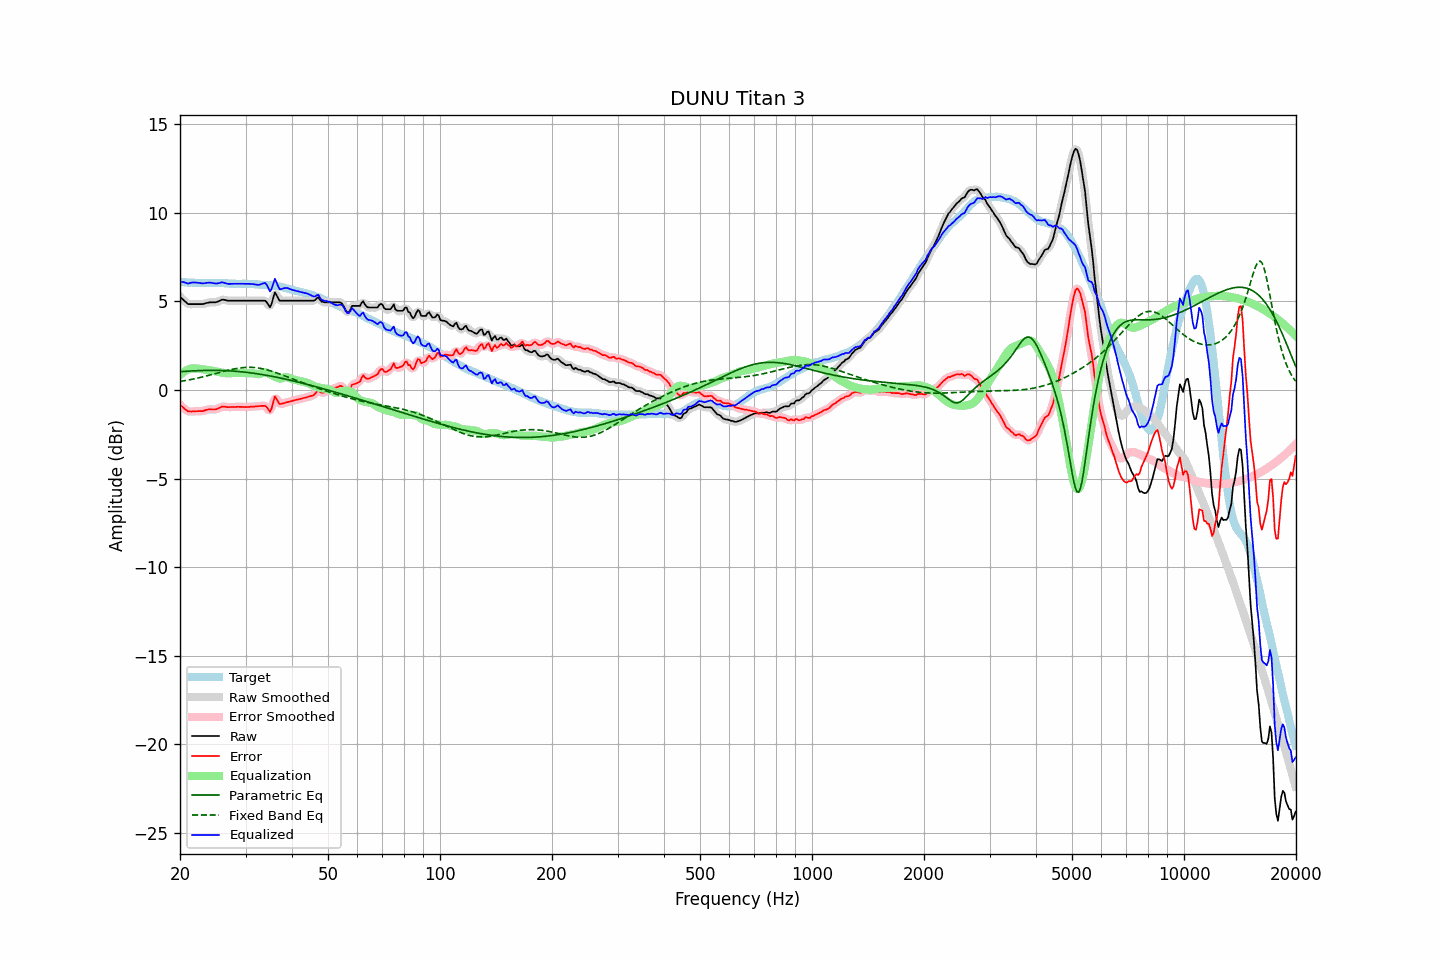

Data behind this chart, as committed beside it:
frequency, raw, error, smoothed, error_smoothed, equalization, parametric_eq, fixed_band_eq, equalized_raw, equalized_smoothed, target
20.00, 5.27, -0.83, 5.28, -0.82, 0.85, 1.03, 0.48, 6.12, 6.13, 6.10
20.20, 5.18, -0.91, 5.18, -0.92, 0.93, 1.04, 0.50, 6.11, 6.11, 6.09
20.40, 5.10, -0.99, 5.09, -1.00, 1.00, 1.05, 0.51, 6.10, 6.09, 6.09
20.61, 5.01, -1.07, 5.01, -1.07, 1.06, 1.05, 0.53, 6.07, 6.07, 6.08
20.81, 4.93, -1.14, 4.93, -1.14, 1.11, 1.06, 0.54, 6.04, 6.04, 6.07
21.02, 4.85, -1.21, 4.87, -1.19, 1.15, 1.07, 0.56, 6.00, 6.03, 6.06
21.23, 4.85, -1.21, 4.85, -1.21, 1.19, 1.07, 0.58, 6.04, 6.03, 6.06
21.44, 4.85, -1.22, 4.84, -1.22, 1.21, 1.08, 0.60, 6.06, 6.06, 6.07
21.66, 4.85, -1.21, 4.85, -1.21, 1.22, 1.08, 0.62, 6.07, 6.07, 6.06
21.87, 4.85, -1.21, 4.85, -1.21, 1.22, 1.09, 0.63, 6.07, 6.07, 6.06
22.09, 4.85, -1.20, 4.85, -1.20, 1.22, 1.09, 0.65, 6.07, 6.07, 6.05
22.31, 4.85, -1.20, 4.85, -1.19, 1.21, 1.09, 0.67, 6.06, 6.06, 6.05
22.54, 4.85, -1.19, 4.85, -1.19, 1.19, 1.10, 0.70, 6.05, 6.04, 6.04
22.76, 4.85, -1.19, 4.85, -1.19, 1.18, 1.10, 0.72, 6.03, 6.03, 6.05
22.99, 4.85, -1.19, 4.86, -1.18, 1.17, 1.10, 0.74, 6.02, 6.02, 6.05
23.22, 4.87, -1.16, 4.87, -1.17, 1.15, 1.11, 0.76, 6.03, 6.03, 6.04
23.45, 4.90, -1.13, 4.90, -1.14, 1.14, 1.11, 0.78, 6.04, 6.04, 6.04
23.69, 4.92, -1.11, 4.92, -1.11, 1.13, 1.11, 0.81, 6.05, 6.05, 6.03
23.92, 4.94, -1.09, 4.94, -1.10, 1.12, 1.11, 0.83, 6.06, 6.06, 6.03
24.16, 4.95, -1.09, 4.95, -1.09, 1.11, 1.11, 0.85, 6.06, 6.06, 6.04
24.40, 4.95, -1.10, 4.95, -1.10, 1.10, 1.11, 0.88, 6.05, 6.05, 6.05
24.65, 4.95, -1.10, 4.95, -1.10, 1.08, 1.11, 0.90, 6.03, 6.03, 6.05
24.89, 4.95, -1.10, 4.96, -1.09, 1.06, 1.11, 0.93, 6.01, 6.02, 6.05
25.14, 4.97, -1.07, 4.98, -1.07, 1.04, 1.11, 0.95, 6.01, 6.02, 6.04
25.39, 5.01, -1.03, 5.01, -1.03, 1.02, 1.11, 0.98, 6.03, 6.03, 6.04
25.65, 5.05, -0.99, 5.06, -0.98, 1.00, 1.10, 1.00, 6.05, 6.06, 6.04
25.91, 5.10, -0.94, 5.09, -0.95, 0.98, 1.10, 1.02, 6.08, 6.07, 6.04
26.16, 5.10, -0.94, 5.10, -0.94, 0.97, 1.10, 1.05, 6.07, 6.06, 6.04
26.43, 5.08, -0.94, 5.09, -0.94, 0.95, 1.09, 1.07, 6.04, 6.04, 6.03
26.69, 5.06, -0.96, 5.06, -0.96, 0.95, 1.09, 1.10, 6.01, 6.01, 6.03
26.96, 5.04, -0.97, 5.05, -0.97, 0.95, 1.09, 1.12, 5.99, 6.00, 6.01
27.23, 5.04, -0.96, 5.04, -0.97, 0.95, 1.08, 1.14, 5.99, 5.99, 6.00
27.50, 5.04, -0.96, 5.04, -0.96, 0.96, 1.07, 1.16, 6.00, 6.00, 6.00
27.77, 5.04, -0.96, 5.04, -0.96, 0.96, 1.07, 1.18, 6.00, 6.00, 6.00
28.05, 5.04, -0.96, 5.04, -0.96, 0.96, 1.06, 1.20, 6.00, 6.00, 6.00
28.33, 5.04, -0.96, 5.04, -0.95, 0.96, 1.05, 1.21, 6.00, 6.00, 6.00
28.62, 5.04, -0.94, 5.04, -0.95, 0.96, 1.05, 1.23, 6.00, 6.00, 5.99
28.90, 5.04, -0.95, 5.04, -0.95, 0.96, 1.04, 1.24, 6.00, 6.00, 6.00
29.19, 5.04, -0.95, 5.04, -0.95, 0.96, 1.03, 1.26, 6.00, 6.00, 5.99
29.48, 5.04, -0.96, 5.04, -0.96, 0.96, 1.02, 1.26, 6.00, 6.00, 6.00
29.78, 5.04, -0.96, 5.04, -0.96, 0.96, 1.01, 1.27, 6.00, 6.00, 6.00
30.08, 5.04, -0.97, 5.04, -0.96, 0.96, 1.00, 1.28, 6.00, 6.00, 6.01
30.38, 5.04, -0.96, 5.04, -0.96, 0.96, 0.99, 1.28, 6.00, 6.00, 6.00
30.68, 5.04, -0.95, 5.04, -0.95, 0.95, 0.98, 1.28, 6.00, 6.00, 6.00
30.99, 5.04, -0.94, 5.04, -0.95, 0.95, 0.97, 1.28, 5.99, 5.99, 5.98
31.30, 5.04, -0.94, 5.04, -0.94, 0.94, 0.96, 1.28, 5.98, 5.98, 5.98
31.61, 5.04, -0.94, 5.04, -0.94, 0.93, 0.94, 1.27, 5.97, 5.97, 5.98
31.93, 5.04, -0.93, 5.04, -0.93, 0.92, 0.93, 1.26, 5.96, 5.96, 5.97
32.24, 5.04, -0.92, 5.04, -0.92, 0.90, 0.92, 1.25, 5.94, 5.94, 5.97
32.57, 5.04, -0.91, 5.04, -0.91, 0.90, 0.90, 1.24, 5.94, 5.94, 5.95
32.89, 5.04, -0.90, 5.04, -0.90, 0.92, 0.89, 1.22, 5.96, 5.96, 5.94
33.22, 5.04, -0.90, 5.05, -0.89, 0.95, 0.87, 1.21, 6.00, 6.01, 5.94
33.55, 5.04, -0.89, 5.05, -0.88, 0.99, 0.86, 1.19, 6.03, 6.04, 5.94
33.89, 5.04, -0.89, 5.02, -0.91, 1.00, 0.84, 1.16, 6.04, 6.02, 5.93
34.23, 4.95, -0.97, 4.91, -1.01, 0.98, 0.83, 1.14, 5.93, 5.89, 5.92
34.57, 4.81, -1.11, 4.80, -1.12, 0.94, 0.81, 1.12, 5.75, 5.73, 5.92
34.92, 4.67, -1.23, 4.77, -1.14, 0.89, 0.79, 1.09, 5.56, 5.66, 5.91
35.27, 4.88, -1.03, 4.94, -0.96, 0.84, 0.78, 1.06, 5.72, 5.78, 5.91
35.62, 5.20, -0.69, 5.19, -0.71, 0.80, 0.76, 1.03, 6.00, 5.99, 5.89
35.97, 5.52, -0.36, 5.37, -0.50, 0.76, 0.74, 1.00, 6.28, 6.13, 5.88
... 635 more rows
